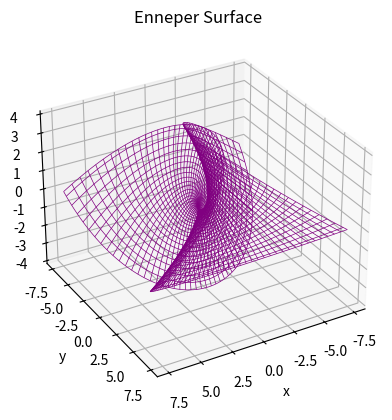

Python code for this plot:

import numpy as np
import sympy as sp
import matplotlib.pyplot as plt
from mpl_toolkits.mplot3d import Axes3D

# Define the parameters for the surface
u, v = sp.symbols('u v')
a = 1  # Scale parameter

# Define the parametric equations for the surface
x_expr = u - (u**3)/3 + u*v**2
y_expr = v - (v**3)/3 + v*u**2
z_expr = u**2 - v**2

# Convert SymPy expressions to numerical functions
x_func = sp.lambdify((u, v), x_expr, "numpy")
y_func = sp.lambdify((u, v), y_expr, "numpy")
z_func = sp.lambdify((u, v), z_expr, "numpy")

# Generate a grid for u and v
u_vals = np.linspace(-2, 2, 100)
v_vals = np.linspace(-2, 2, 100)
u_grid, v_grid = np.meshgrid(u_vals, v_vals)

# Compute the x, y, z coordinates of the surface
x_vals = x_func(u_grid, v_grid)
y_vals = y_func(u_grid, v_grid)
z_vals = z_func(u_grid, v_grid)

# Set up the figure and axis
fig = plt.figure()
ax = fig.add_subplot(111, projection='3d')

# Plot the surface
ax.plot_wireframe(x_vals, y_vals, z_vals, color='purple', linewidth=0.5)

# Customize the plot
ax.set_xlabel('x')
ax.set_ylabel('y')
ax.set_zlabel('z')
ax.set_title('Enneper Surface')

# Adjust the view angle for better visualization
ax.view_init(elev=30, azim=60)

# Show the plot
plt.show()
